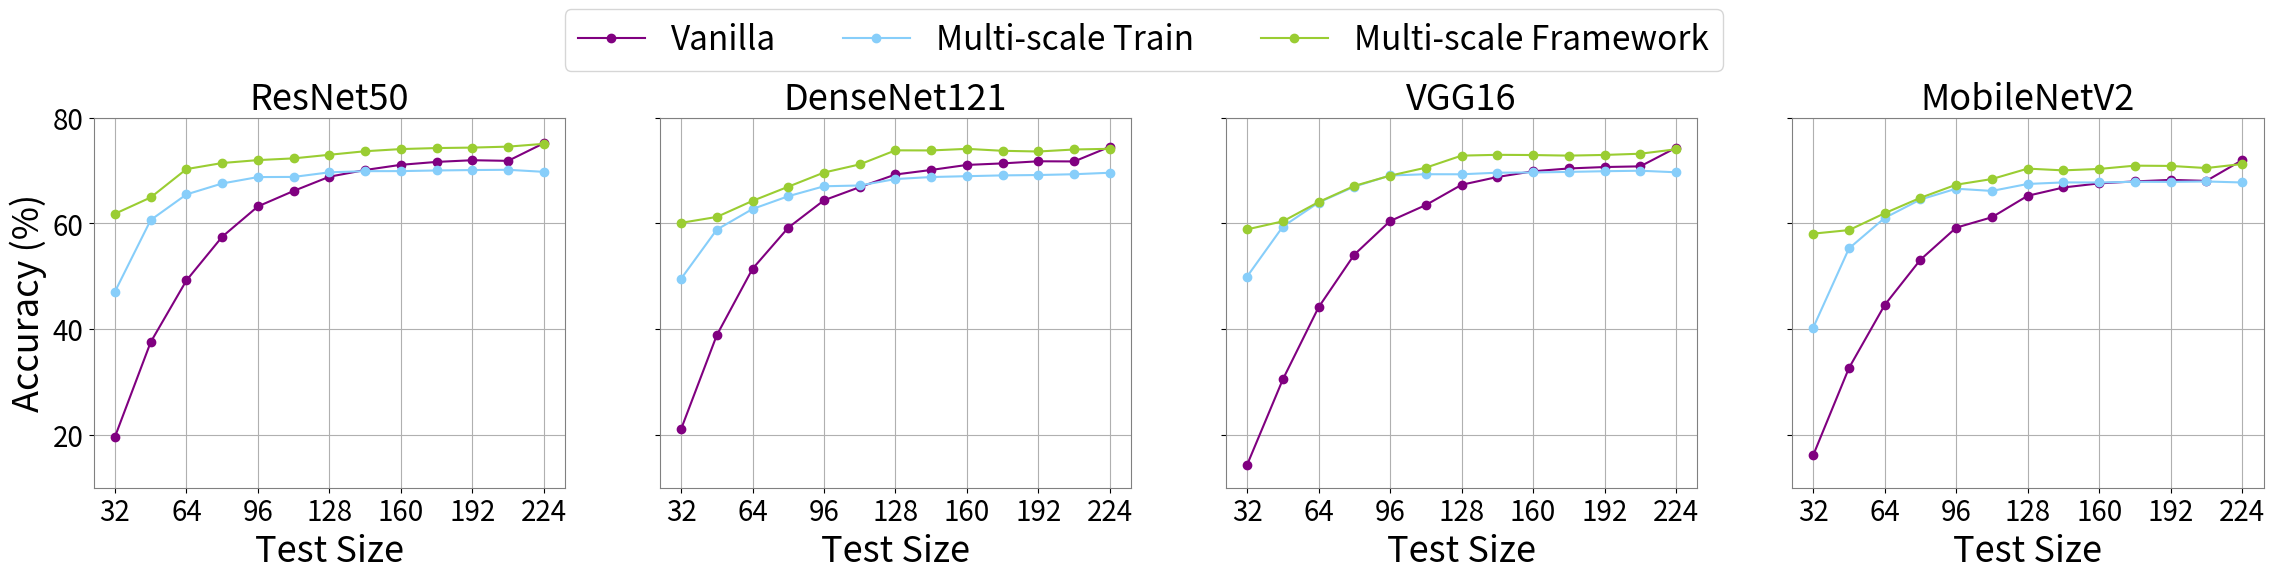

The script that saved this image:
import numpy as np
import matplotlib.pyplot as plt
import seaborn as sns
from matplotlib.ticker import MultipleLocator, FixedLocator

# 设置风格
# sns.set(style="whitegrid")

methods = ['ResNet50', 'DenseNet121', 'VGG16','MobileNetV2']
steps = [str(int(i)) for i in range(32, 225, 16)]

vanilla = [
    [19.64, 37.55, 49.22, 57.48, 63.22, 66.15, 68.84, 70.11, 71.09, 71.64, 71.96, 71.84, 75.18], # ResNet50
    [21.07, 38.86, 51.42, 59.20, 64.38, 66.87, 69.26, 70.12, 71.07, 71.36, 71.76, 71.73, 74.51], # DenseNet121
    [14.35, 30.51, 44.15, 54.11, 60.45, 63.48, 67.31, 68.78, 69.87, 70.40, 70.67, 70.80, 74.32], # VGG16
    [16.16, 32.65, 44.57, 53.14, 59.20, 61.17, 65.23, 66.80, 67.58, 67.95, 68.24, 68.05, 71.97]  # MobileNetV2
]

mst = [
    [47.11, 60.65, 65.49, 67.56, 68.77, 68.80, 69.67, 69.89, 69.90, 70.02, 70.10, 70.15, 69.76], # ResNet50
    [49.53, 58.83, 62.73, 65.15, 67.03, 67.18, 68.40, 68.78, 68.94, 69.09, 69.16, 69.31, 69.59], # DenseNet121
    [49.96, 59.41, 63.96, 66.97, 69.07, 69.31, 69.30, 69.60, 69.64, 69.75, 69.88, 69.97, 69.68], # VGG16
    [40.29, 55.27, 61.04, 64.53, 66.57, 66.15, 67.47, 67.76, 67.75, 67.88, 67.86, 67.94, 67.75]  # MobileNetV2
]

msf = [
    [61.83, 64.92, 70.28, 71.43, 71.98, 72.31, 72.99, 73.66, 74.07, 74.26, 74.35, 74.53, 75.06], # ResNet50
    [60.11, 61.23, 64.27, 66.95, 69.63, 71.17, 73.83, 73.81, 74.11, 73.74, 73.61, 73.99, 74.12], # DenseNet121
    [58.88, 60.40, 64.05, 67.10, 69.04, 70.55, 72.83, 72.98, 72.94, 72.83, 72.96, 73.19, 74.03], # VGG16
    [58.07, 58.74, 61.93, 64.85, 67.33, 68.40, 70.37, 70.04, 70.31, 70.93, 70.88, 70.48, 71.24]  # MobileNetV2
]




# 绘制子图
fig, axs = plt.subplots(1, 4, figsize=(4 * 7, 5), sharey=True)
fig.subplots_adjust(top=0.85)
markersize = 6
fontsize1 = 20
fontsize0 = 24
fontsize2 = 26
colors = ['blue', 'orange', 'green', 'purple']
colors = ['lightskyblue', 'orange', 'green', 'coral']
colors=['purple','lightskyblue','yellowgreen']

for i, method in enumerate(methods):

    for edge, spine in axs[i].spines.items():
        spine.set_edgecolor('gray')

    axs[i].plot(steps, vanilla[i], label='Vanilla', color=colors[0], linestyle='-', marker='o', markersize=6, )
    axs[i].plot(steps, mst[i], label='Multi-scale Train', color=colors[1], linestyle='-', marker='o',
                markersize=6, )
    axs[i].plot(steps, msf[i], label='Multi-scale Framework', color=colors[2], linestyle='-', marker='o',
                markersize=6, )
    # axs[i].plot(steps, branch_tuning_kd[i], label='Branch-Tuning+KD', color=colors[3], linestyle='-', marker='o',
    #             markersize=6, )
    # axs[i].plot(steps, finetuning[i], label='Fine-tuning', color=colors[0], linestyle='-')
    # axs[i].plot(steps, branch_tuning[i], label='Branch-tuning', color=colors[1], linestyle='-')
    # axs[i].plot(steps, finetuning_kd[i], label='Fine-tuning+KD', color=colors[2], linestyle='-')
    # axs[i].plot(steps, branch_tuning_kd[i], label='Branch-tuning+KD', color=colors[3], linestyle='-')
    # axs[i].set_title(f"{method} on CIFAR-100")
    axs[i].set_title(f"{method}", fontsize=fontsize2)
    axs[i].set_ylabel('Accuracy (%)' if i == 0 else '', fontsize=fontsize2)
    # axs[i].set_ylabel('Accuracy (%)')
    axs[i].set_xlabel('Test Size', fontsize=fontsize2)

    # 添加Joint train的红色棱形标记
    # axs[i].plot(steps[-1], joint_train_values[i], marker='D', markersize=8, color='red',
    #             label='Joint train' if i == 0 else None)

    # new_xtick_labels = ['' if j % 2 == 1 else label for j, label in enumerate(steps)]
    # axs[i].set_xticklabels(new_xtick_labels, fontsize=fontsize1)
    axs[0].tick_params(axis='y', labelsize=fontsize1)
    axs[i].tick_params(axis='x', labelsize=fontsize1)

    xticks = range(0, len(steps), 2)  # 每两个步长设置一个tick
    axs[i].set_xticks(xticks)  # 设置x轴的ticks
    axs[i].set_xticklabels([steps[j] for j in xticks], fontsize=fontsize1)  # 设置对应的标签
    axs[i].grid(True)  # 显示网格线

    # x_major_locator = MultipleLocator(2)  # 主刻度间隔为2
    # x_minor_locator = MultipleLocator(1)  # 次刻度间隔为1
    # axs[i].xaxis.set_major_locator(x_major_locator)
    # axs[i].xaxis.set_minor_locator(x_minor_locator)
    # y_major_locator = MultipleLocator(10)  # 主刻度间隔为2
    # y_minor_locator = MultipleLocator(10)  # 次刻度间隔为1
    # axs[i].yaxis.set_major_locator(y_major_locator)
    # axs[i].yaxis.set_minor_locator(y_minor_locator)


    # axs[i].grid(which='minor', color='grey', linestyle='-', linewidth=0.25)
    # axs[i].set_xticklabels([32,])




    # axs[i].grid()
    # from matplotlib.ticker import MultipleLocator

    # 在x轴上每2.5个单位添加一个次要刻度
    # axs[i].xaxis.set_minor_locator(MultipleLocator(5))
    # # 在y轴上每2.5个单位添加一个次要刻度
    # axs[i].yaxis.set_minor_locator(MultipleLocator(5))

    # 开启次要网格线
    # axs[i].grid( color='grey', linestyle='-', linewidth=0.25)

    # yticks = np.arange(20, 80, 5)
    # # new_ytick_labels = ['' if j % 2 == 1 else label for j, label in enumerate(np.arange(20, 80, 5))]
    # axs[i].set_yticks(yticks) # 设置y轴刻度
    axs[i].set_ylim([10, 80]) # 设置y轴范围
# 显示图像
handles, labels = axs[0].get_legend_handles_labels()
legend = fig.legend(handles, labels, loc='upper center', bbox_to_anchor=(0.5, 1.1), ncol=5, fontsize=fontsize0)
# plt.tight_layout()
plt.show()
# fig.savefig('Branch-tuning-acc.pdf')
# fig.savefig('Branch-tuning-acc.pdf', bbox_extra_artists=(legend,), bbox_inches='tight')
fig.savefig('MSC-acc.pdf', bbox_inches='tight')
